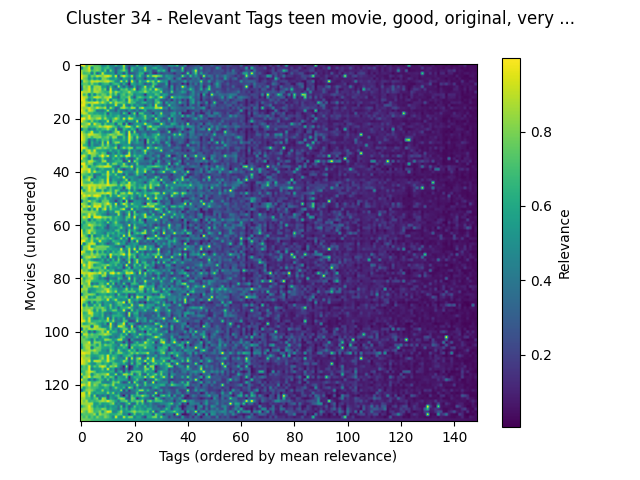

The file beside this chart, header and first rows:
movieId, teen movie, good, original, very funny, fun movie, light, dialogue, runaway, mentor, culture clash, unlikely friendships, weird, catastrophe, childhood, predictable, fight scenes, awesome soundtrack, drama, 80s, independent film, chase, stereotypes, betrayal
Clueless (1995), 0.9975, 0.9842, 0.6945, 0.865, 0.832, 0.728, 0.728, 0.701, 0.416, 0.494, 0.6947, 0.4167, 0.4363, 0.701, 0.4532, 0.497, 0.9067, 0.3782, 0.2605, 0.3502, 0.287, 0.7225, 0.328
Friday (1995), 0.2737, 0.7655, 0.7763, 0.9728, 0.4012, 0.7655, 0.7655, 0.736, 0.565, 0.6565, 0.7037, 0.5447, 0.433, 0.2727, 0.3545, 0.4725, 0.8193, 0.3862, 0.1325, 0.6565, 0.5327, 0.3925, 0.5603
Mallrats (1995), 0.8458, 0.768, 0.8102, 0.931, 0.6643, 0.7552, 0.802, 0.7328, 0.5142, 0.768, 0.3632, 0.7777, 0.4955, 0.28, 0.505, 0.6643, 0.826, 0.5982, 0.1718, 0.7328, 0.3912, 0.372, 0.5327
Above the Rim (1994), 0.9065, 0.6727, 0.7067, 0.7505, 0.3702, 0.7505, 0.2863, 0.4595, 0.9375, 0.5312, 0.4688, 0.4885, 0.56, 0.2367, 0.5443, 0.484, 0.2062, 0.6188, 0.2213, 0.245, 0.3155, 0.4195, 0.645
Dazed and Confused (1993), 0.983, 0.858, 0.8128, 0.553, 0.7973, 0.7185, 0.9223, 0.858, 0.7937, 0.9223, 0.9705, 0.8767, 0.5515, 0.9635, 0.266, 0.7973, 0.9653, 0.7183, 0.5082, 0.9223, 0.3438, 0.5228, 0.7215
Angus (1995), 0.992, 0.797, 0.7563, 0.4892, 0.6827, 0.4808, 0.6132, 0.4367, 0.8133, 0.7962, 0.673, 0.5172, 0.521, 0.6352, 0.452, 0.2802, 0.6132, 0.5172, 0.356, 0.6132, 0.2412, 0.4708, 0.5172
Swingers (1996), 0.3545, 0.885, 0.8057, 0.7065, 0.921, 0.885, 0.921, 0.885, 0.8065, 0.885, 0.934, 0.8228, 0.715, 0.4732, 0.437, 0.921, 0.4675, 0.8228, 0.2015, 0.9543, 0.5255, 0.2957, 0.7097
Glory Daze (1995), 0.6108, 0.7428, 0.756, 0.6222, 0.8248, 0.6222, 0.6482, 0.3977, 0.616, 0.6687, 0.674, 0.3835, 0.6315, 0.7125, 0.6432, 0.3227, 0.6482, 0.3367, 0.088, 0.6482, 0.538, 0.4307, 0.6042
Cheech and Chong's Up in Smoke (1978), 0.3245, 0.848, 0.7683, 0.9405, 0.5453, 0.829, 0.848, 0.848, 0.5475, 0.5645, 0.38, 0.757, 0.4397, 0.2925, 0.869, 0.4748, 0.287, 0.5645, 0.2742, 0.287, 0.6422, 0.2953, 0.3638
Blues Brothers, The (1980), 0.2347, 0.8048, 0.8045, 0.9547, 0.633, 0.8718, 0.8048, 0.8718, 0.638, 0.7765, 0.3083, 0.9605, 0.4425, 0.4815, 0.3103, 0.7235, 0.6817, 0.7695, 0.4995, 0.6817, 0.9477, 0.2112, 0.4635
Better Off Dead... (1985), 0.9828, 0.873, 0.8598, 0.9165, 0.6675, 0.873, 0.873, 0.8057, 0.7025, 0.648, 0.6635, 0.9417, 0.6405, 0.8698, 0.728, 0.5907, 0.6803, 0.6843, 0.889, 0.6843, 0.5995, 0.5683, 0.6843
Pump Up the Volume (1990), 0.9952, 0.6717, 0.801, 0.3045, 0.721, 0.3987, 0.7398, 0.6485, 0.7825, 0.7398, 0.5713, 0.8255, 0.586, 0.7803, 0.407, 0.665, 0.7398, 0.5745, 0.7167, 0.7398, 0.4227, 0.5623, 0.5347
Heathers (1989), 0.9952, 0.9137, 0.86, 0.5925, 0.6807, 0.9137, 0.9137, 0.857, 0.7218, 0.857, 0.8747, 0.9842, 0.43, 0.4412, 0.3077, 0.6807, 0.6485, 0.686, 0.8602, 0.492, 0.2535, 0.6677, 0.7495
Some Kind of Wonderful (1987), 0.9975, 0.956, 0.7007, 0.411, 0.679, 0.3757, 0.7065, 0.5515, 0.7472, 0.7065, 0.9367, 0.3518, 0.7318, 0.7015, 0.477, 0.6075, 0.7065, 0.3835, 0.9223, 0.7065, 0.5505, 0.6365, 0.4547
Real Genius (1985), 0.8867, 0.9605, 0.8382, 0.8907, 0.868, 0.9605, 0.9605, 0.7475, 0.9075, 0.72, 0.5965, 0.9165, 0.63, 0.867, 0.7628, 0.7428, 0.6733, 0.5833, 0.8805, 0.6733, 0.6773, 0.4165, 0.4412
Grease (1978), 0.9683, 0.9683, 0.7117, 0.3837, 0.869, 0.6308, 0.6385, 0.6318, 0.4985, 0.6385, 0.4173, 0.5002, 0.5258, 0.9287, 0.5108, 0.4898, 0.9247, 0.4315, 0.3125, 0.6385, 0.3825, 0.582, 0.4547
Grosse Pointe Blank (1997), 0.9193, 0.8277, 0.8495, 0.944, 0.7988, 0.7448, 0.956, 0.812, 0.7683, 0.8982, 0.3897, 0.8642, 0.626, 0.3175, 0.382, 0.8487, 0.8982, 0.726, 0.6088, 0.8982, 0.8487, 0.3275, 0.7993
Romy and Michele's High School Reunion (…, 0.9888, 0.8678, 0.6785, 0.9317, 0.8518, 0.7157, 0.392, 0.4382, 0.4, 0.5435, 0.88, 0.4183, 0.4237, 0.2765, 0.5222, 0.357, 0.392, 0.2965, 0.5415, 0.392, 0.3063, 0.4945, 0.2712
Life Less Ordinary, A (1997), 0.8642, 0.9285, 0.8562, 0.6567, 0.6725, 0.5737, 0.614, 0.5373, 0.5095, 0.679, 0.237, 0.627, 0.4945, 0.4998, 0.5298, 0.3202, 0.7305, 0.531, 0.0845, 0.5135, 0.812, 0.1725, 0.7127
Stripes (1981), 0.563, 0.75, 0.7745, 0.959, 0.664, 0.7388, 0.75, 0.75, 0.6282, 0.7157, 0.486, 0.6215, 0.5112, 0.5903, 0.7007, 0.4622, 0.337, 0.4567, 0.69, 0.451, 0.6255, 0.331, 0.4587
Wedding Singer, The (1998), 0.9922, 0.9922, 0.7785, 0.957, 0.8015, 0.7563, 0.8645, 0.9125, 0.6205, 0.8645, 0.6205, 0.5202, 0.719, 0.9125, 0.7202, 0.4652, 0.9463, 0.5235, 0.9467, 0.8645, 0.5903, 0.4978, 0.5235
Can't Hardly Wait (1998), 0.9988, 0.8008, 0.713, 0.57, 0.8257, 0.57, 0.6395, 0.449, 0.5573, 0.5495, 0.9383, 0.2997, 0.8008, 0.695, 0.595, 0.6395, 0.6052, 0.3013, 0.533, 0.5495, 0.4062, 0.9135, 0.2492
There's Something About Mary (1998), 0.7268, 0.7635, 0.8268, 0.9888, 0.5493, 0.9477, 0.7418, 0.7418, 0.449, 0.7335, 0.5387, 0.6118, 0.6465, 0.2885, 0.7238, 0.7238, 0.1965, 0.7335, 0.1052, 0.2843, 0.5, 0.5195, 0.5585
Breakfast Club, The (1985), 0.997, 0.82, 0.8257, 0.6462, 0.6733, 0.694, 0.7632, 0.9002, 0.7935, 0.9002, 0.9615, 0.9002, 0.7375, 0.653, 0.3905, 0.6733, 0.6783, 0.9002, 0.9475, 0.6432, 0.4333, 0.902, 0.6465
Fandango (1985), 0.3105, 0.7057, 0.691, 0.3887, 0.5315, 0.4273, 0.68, 0.568, 0.6887, 0.68, 0.8658, 0.624, 0.4425, 0.8365, 0.253, 0.2903, 0.68, 0.568, 0.4303, 0.68, 0.5962, 0.1648, 0.5118
Adventures in Babysitting (1987), 0.9333, 0.746, 0.6155, 0.7103, 0.9605, 0.5493, 0.5493, 0.7077, 0.5208, 0.4207, 0.503, 0.363, 0.617, 0.818, 0.9147, 0.4547, 0.617, 0.363, 0.9603, 0.3077, 0.832, 0.2532, 0.3045
Weird Science (1985), 0.9975, 0.834, 0.7697, 0.946, 0.9097, 0.843, 0.8125, 0.746, 0.599, 0.5952, 0.7245, 0.8515, 0.7853, 0.721, 0.8662, 0.8125, 0.6607, 0.3355, 0.987, 0.5952, 0.6282, 0.6398, 0.3172
Sixteen Candles (1984), 0.9988, 0.8682, 0.753, 0.8202, 0.6485, 0.803, 0.803, 0.8395, 0.6593, 0.7125, 0.795, 0.5657, 0.8485, 0.8395, 0.412, 0.4652, 0.7125, 0.4758, 0.9705, 0.7125, 0.395, 0.835, 0.4758
Pretty in Pink (1986), 0.997, 0.8835, 0.7087, 0.3113, 0.571, 0.3642, 0.6552, 0.5098, 0.7318, 0.6552, 0.712, 0.3932, 0.6937, 0.5865, 0.5587, 0.5473, 0.6552, 0.488, 0.9583, 0.6552, 0.3802, 0.6637, 0.2655
St. Elmo's Fire (1985), 0.8875, 0.841, 0.6348, 0.227, 0.652, 0.4502, 0.5397, 0.366, 0.8222, 0.3925, 0.9485, 0.366, 0.6432, 0.8182, 0.841, 0.5397, 0.5433, 0.4647, 0.9595, 0.3925, 0.476, 0.6035, 0.4345
My Bodyguard (1980), 0.9932, 0.6603, 0.6458, 0.2837, 0.6268, 0.4197, 0.4097, 0.5015, 0.8133, 0.5533, 0.794, 0.5152, 0.429, 0.6162, 0.283, 0.4397, 0.5417, 0.5278, 0.5873, 0.2933, 0.37, 0.38, 0.3877
Say Anything... (1989), 0.9822, 0.9665, 0.8042, 0.5557, 0.5837, 0.6753, 0.8375, 0.8633, 0.706, 0.8375, 0.713, 0.5893, 0.6545, 0.8633, 0.2552, 0.5837, 0.8375, 0.6308, 0.8337, 0.8375, 0.3175, 0.651, 0.6308
One Crazy Summer (1986), 0.921, 0.6062, 0.8502, 0.9335, 0.6737, 0.9335, 0.6062, 0.6062, 0.6058, 0.556, 0.4802, 0.6697, 0.4577, 0.523, 0.6458, 0.3977, 0.3922, 0.3267, 0.693, 0.3662, 0.5112, 0.3745, 0.3267
Back to School (1986), 0.586, 0.719, 0.7255, 0.9543, 0.848, 0.8328, 0.719, 0.594, 0.7685, 0.6925, 0.2392, 0.3672, 0.5663, 0.3692, 0.643, 0.4517, 0.2735, 0.3672, 0.9137, 0.3377, 0.5403, 0.418, 0.4303
Karate Kid, The (1984), 0.8782, 0.9435, 0.7232, 0.43, 0.8128, 0.7925, 0.6035, 0.7925, 0.9902, 0.7205, 0.9633, 0.449, 0.5673, 0.8867, 0.5258, 0.7855, 0.609, 0.9435, 0.9565, 0.4293, 0.7183, 0.4852, 0.6723
Varsity Blues (1999), 0.991, 0.7332, 0.6607, 0.373, 0.7982, 0.373, 0.3738, 0.5192, 0.771, 0.523, 0.4363, 0.4085, 0.6697, 0.4832, 0.6485, 0.431, 0.28, 0.6235, 0.296, 0.2727, 0.3822, 0.7692, 0.5192
Crocodile Dundee (1986), 0.705, 0.797, 0.689, 0.9283, 0.8825, 0.7075, 0.5535, 0.4595, 0.826, 0.8867, 0.408, 0.4718, 0.536, 0.6518, 0.6595, 0.688, 0.2052, 0.318, 0.9407, 0.2045, 0.8122, 0.624, 0.3905
10 Things I Hate About You (1999), 0.9985, 0.988, 0.7063, 0.8257, 0.757, 0.4255, 0.5815, 0.6617, 0.6075, 0.5038, 0.8822, 0.5038, 0.8055, 0.7875, 0.5387, 0.5403, 0.8525, 0.5038, 0.2625, 0.4692, 0.3598, 0.7765, 0.3332
SLC Punk! (1998), 0.6795, 0.947, 0.8373, 0.4575, 0.6963, 0.6603, 0.7775, 0.8633, 0.834, 0.947, 0.924, 0.8555, 0.4752, 0.4137, 0.2752, 0.6963, 0.7775, 0.7555, 0.6162, 0.9423, 0.3172, 0.6148, 0.5625
Trippin' (1999), 0.9942, 0.908, 0.871, 0.971, 0.628, 0.7015, 0.4145, 0.583, 0.6585, 0.5042, 0.494, 0.521, 0.7143, 0.3375, 0.7342, 0.356, 0.179, 0.3815, 0.4432, 0.583, 0.2727, 0.783, 0.5042
American Pie (1999), 0.9978, 0.837, 0.7677, 0.9848, 0.6412, 0.9147, 0.671, 0.671, 0.5487, 0.54, 0.9565, 0.5175, 0.837, 0.4267, 0.9407, 0.9407, 0.4932, 0.54, 0.4487, 0.4163, 0.5373, 0.8573, 0.5238
Wood, The (1999), 0.8308, 0.7362, 0.6937, 0.5863, 0.7123, 0.3472, 0.4267, 0.396, 0.6895, 0.6238, 0.9297, 0.6238, 0.515, 0.7873, 0.4105, 0.4842, 0.2565, 0.6238, 0.32, 0.3235, 0.4315, 0.7452, 0.4615
Detroit Rock City (1999), 0.9792, 0.5345, 0.6877, 0.8633, 0.7575, 0.2657, 0.5427, 0.628, 0.537, 0.5427, 0.9265, 0.426, 0.5228, 0.521, 0.6577, 0.5008, 0.975, 0.3957, 0.5337, 0.5427, 0.4452, 0.387, 0.2802
Outside Providence (1999), 0.9485, 0.72, 0.7805, 0.9473, 0.352, 0.6567, 0.57, 0.6605, 0.7665, 0.57, 0.9822, 0.343, 0.6142, 0.5165, 0.4762, 0.3947, 0.57, 0.8562, 0.2587, 0.57, 0.427, 0.4353, 0.5623
Risky Business (1983), 0.993, 0.724, 0.683, 0.7027, 0.8297, 0.6152, 0.6262, 0.7255, 0.8145, 0.5845, 0.9835, 0.492, 0.689, 0.687, 0.3538, 0.6262, 0.6977, 0.5315, 0.9525, 0.5845, 0.6995, 0.4845, 0.4905
Ferris Bueller's Day Off (1986), 0.9912, 0.8533, 0.8493, 0.9415, 0.9025, 0.8998, 0.8533, 0.8998, 0.8485, 0.8593, 0.9613, 0.86, 0.837, 0.7985, 0.5573, 0.8262, 0.6877, 0.8593, 0.915, 0.6877, 0.6597, 0.4592, 0.5985
Trading Places (1983), 0.367, 0.7997, 0.7508, 0.9728, 0.784, 0.9077, 0.7708, 0.9077, 0.7757, 0.7723, 0.5125, 0.7442, 0.5423, 0.462, 0.612, 0.5843, 0.2152, 0.7442, 0.9325, 0.4928, 0.7053, 0.5012, 0.6462
Meatballs (1979), 0.9173, 0.5585, 0.7737, 0.9353, 0.804, 0.9353, 0.5248, 0.5288, 0.7805, 0.4855, 0.6255, 0.763, 0.543, 0.8345, 0.7093, 0.353, 0.4705, 0.3748, 0.7145, 0.3665, 0.6375, 0.3787, 0.2555
Fast Times at Ridgemont High (1982), 0.9968, 0.8388, 0.77, 0.7795, 0.7968, 0.7905, 0.8422, 0.8388, 0.8947, 0.8422, 0.9655, 0.863, 0.5795, 0.8137, 0.3942, 0.7968, 0.8422, 0.6292, 0.9537, 0.8422, 0.4482, 0.7608, 0.6155
Wayne's World (1992), 0.8048, 0.964, 0.8593, 0.9715, 0.7777, 0.964, 0.964, 0.8953, 0.5265, 0.6797, 0.3932, 0.8255, 0.494, 0.564, 0.9233, 0.6685, 0.6498, 0.6703, 0.449, 0.6498, 0.4675, 0.3498, 0.6703
Singles (1992), 0.8268, 0.8268, 0.7345, 0.3975, 0.556, 0.57, 0.7552, 0.57, 0.607, 0.7552, 0.5715, 0.5305, 0.438, 0.4032, 0.36, 0.556, 0.9517, 0.5305, 0.3945, 0.7552, 0.4255, 0.279, 0.4193
White Men Can't Jump (1992), 0.2372, 0.755, 0.7165, 0.935, 0.6743, 0.7537, 0.601, 0.3902, 0.752, 0.755, 0.7975, 0.4525, 0.441, 0.1387, 0.439, 0.601, 0.1175, 0.87, 0.1615, 0.2022, 0.5347, 0.5118, 0.5198
American Graffiti (1973), 0.937, 0.8188, 0.7455, 0.4065, 0.7093, 0.8547, 0.8155, 0.8547, 0.7035, 0.8188, 0.9758, 0.7472, 0.4575, 0.9692, 0.2935, 0.636, 0.9633, 0.7472, 0.402, 0.8155, 0.5645, 0.513, 0.5467
Animal House (1978), 0.719, 0.9213, 0.8108, 0.9792, 0.6655, 0.9705, 0.9213, 0.9705, 0.6328, 0.8445, 0.567, 0.8445, 0.5225, 0.7192, 0.4705, 0.4465, 0.4898, 0.8445, 0.4885, 0.4745, 0.626, 0.6408, 0.4577
Empire Records (1995), 0.9725, 0.6793, 0.71, 0.341, 0.7757, 0.5098, 0.9455, 0.4037, 0.7517, 0.9455, 0.4652, 0.7817, 0.5923, 0.5587, 0.5533, 0.7757, 0.9455, 0.3692, 0.2765, 0.9455, 0.3628, 0.554, 0.4417
My Chauffeur (1986), 0.832, 0.832, 0.7965, 0.7982, 0.835, 0.792, 0.7282, 0.555, 0.6228, 0.5437, 0.33, 0.5437, 0.4557, 0.84, 0.8388, 0.4297, 0.3452, 0.5437, 0.744, 0.2807, 0.7885, 0.2585, 0.3795
Bachelor Party (1984), 0.764, 0.6462, 0.7245, 0.9505, 0.7375, 0.883, 0.6462, 0.6462, 0.498, 0.4445, 0.273, 0.4185, 0.4702, 0.373, 0.883, 0.4482, 0.2752, 0.4445, 0.9083, 0.2672, 0.709, 0.5985, 0.4445
Caddyshack (1980), 0.705, 0.9545, 0.8025, 0.9865, 0.5543, 0.9732, 0.9545, 0.9732, 0.77, 0.8233, 0.7478, 0.787, 0.5238, 0.6933, 0.571, 0.5058, 0.3522, 0.6985, 0.7955, 0.3522, 0.9633, 0.3735, 0.4475
The Idolmaker (1980), 0.6897, 0.7368, 0.7392, 0.2455, 0.6897, 0.512, 0.7057, 0.7057, 0.5907, 0.7057, 0.4263, 0.7057, 0.5517, 0.6542, 0.5517, 0.4998, 0.4093, 0.7055, 0.4435, 0.464, 0.6845, 0.2925, 0.7057
Lords of Flatbush, The (1974), 0.743, 0.5212, 0.7352, 0.7315, 0.6725, 0.7315, 0.5747, 0.6418, 0.5617, 0.4233, 0.8142, 0.425, 0.6032, 0.8182, 0.5212, 0.345, 0.3417, 0.4625, 0.3367, 0.472, 0.5553, 0.455, 0.6115
... 74 more rows
